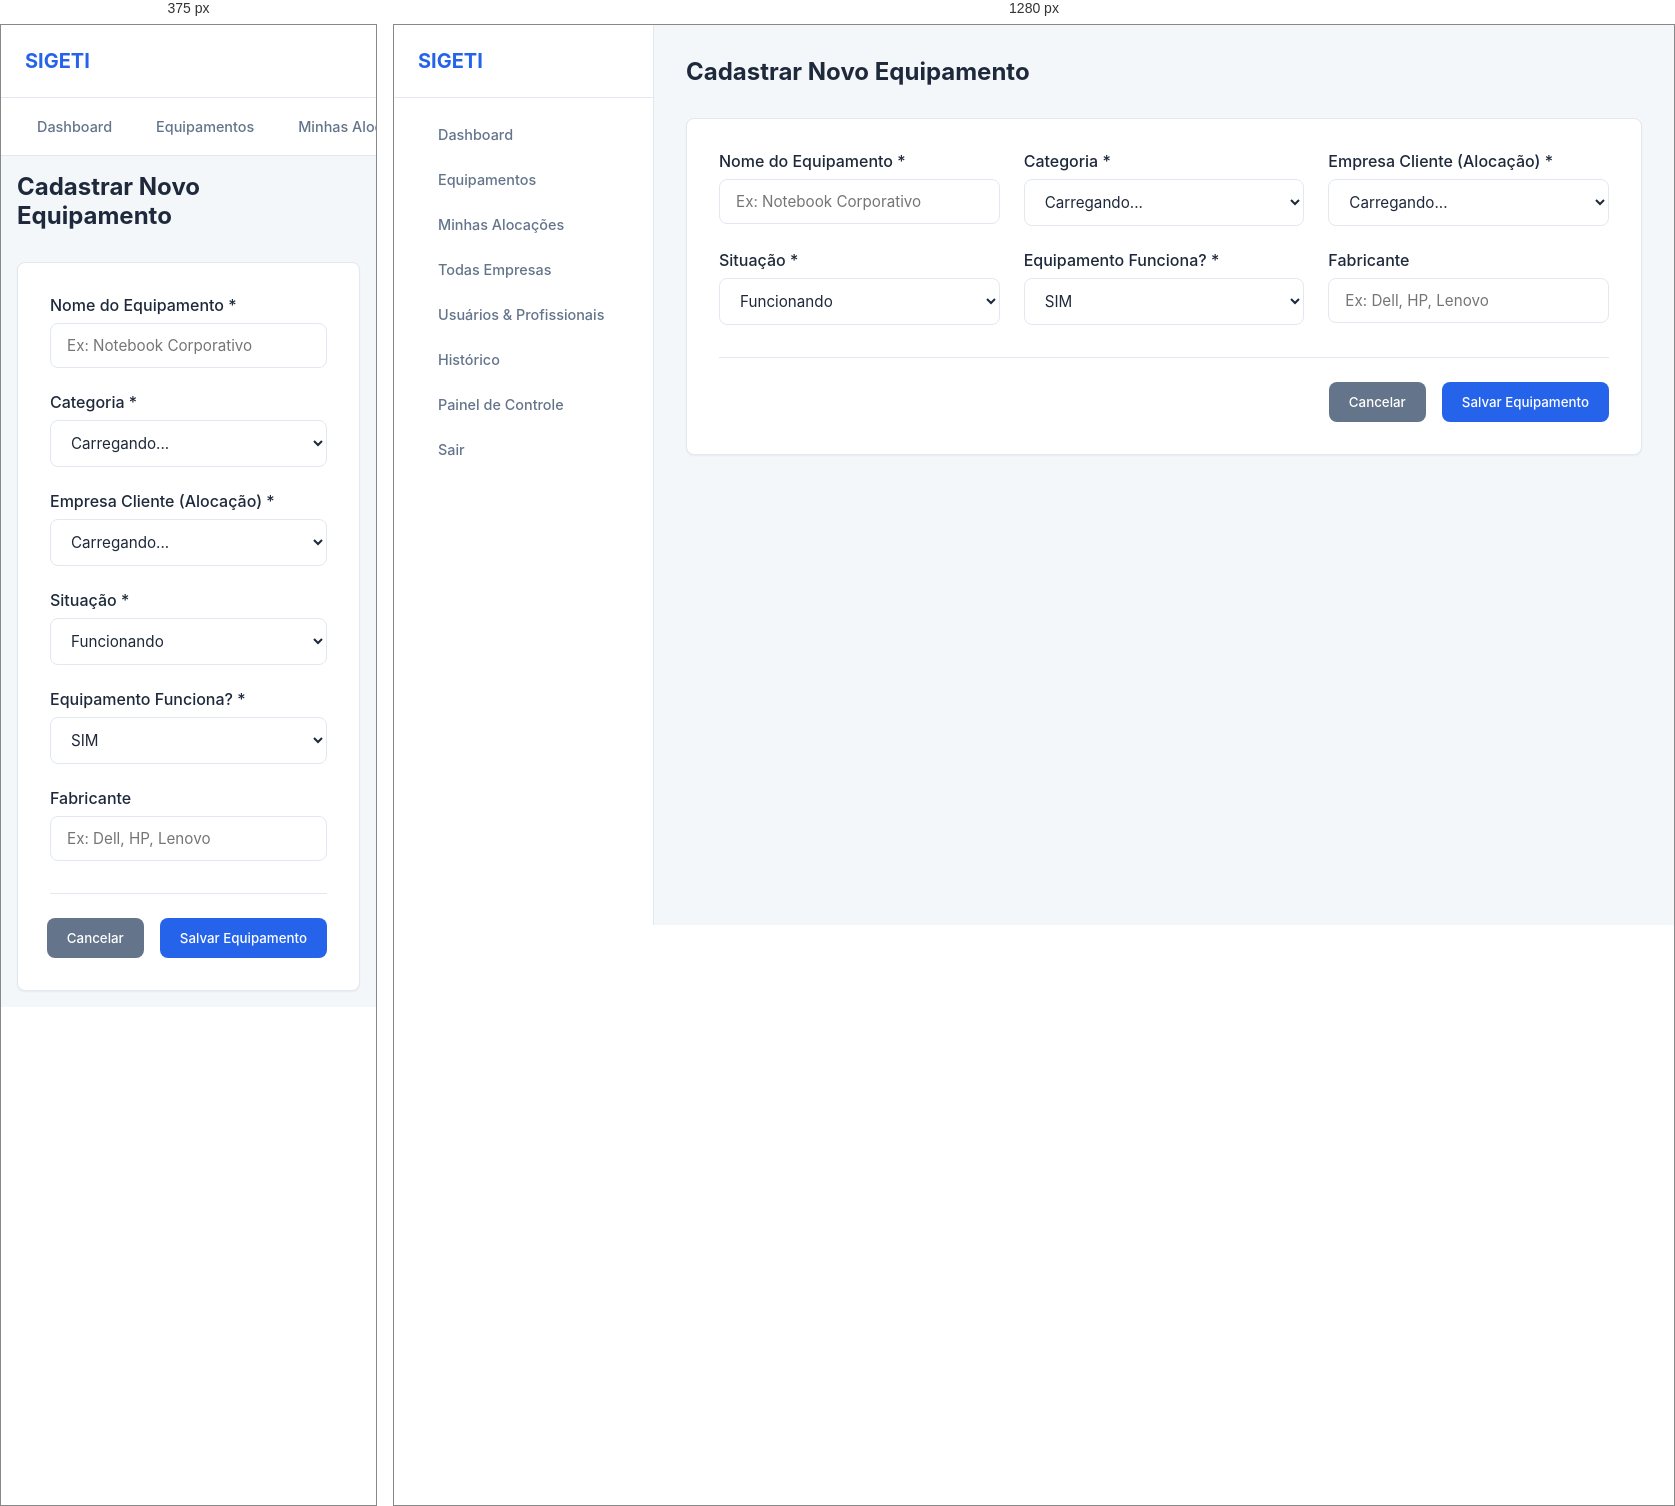
Rendered at 375 px and 1280 px, left to right.

<!-- file: equipment-new.html -->
<!DOCTYPE html>
<html lang="pt-BR">

<head>
    <meta charset="UTF-8">
    <meta name="viewport" content="width=device-width, initial-scale=1.0">
    <title>Novo Equipamento - SIGETI</title>
    <link rel="stylesheet" href="../css/style.css">
    <script src="https://unpkg.com/lucide@latest"></script>
    <style>
        .form-card {
            background: var(--surface-color);
            padding: 2rem;
            border-radius: var(--radius);
            box-shadow: var(--shadow-sm);
            border: 1px solid var(--border-color);
        }

        .form-grid {
            display: grid;
            grid-template-columns: repeat(auto-fit, minmax(250px, 1fr));
            gap: 1.5rem;
            margin-bottom: 1.5rem;
        }

        .form-group {
            display: flex;
            flex-direction: column;
        }

        .form-group label {
            margin-bottom: 0.5rem;
            font-weight: 500;
            color: var(--text-main);
        }

        .form-actions {
            display: flex;
            justify-content: flex-end;
            gap: 1rem;
            margin-top: 2rem;
            border-top: 1px solid var(--border-color);
            padding-top: 1.5rem;
        }
    </style>
</head>

<body>
    <div class="app-container">
        <aside class="sidebar">
            <div class="sidebar-header">SIGETI</div>
            <ul class="nav-menu">
                <li><a href="dashboard.html"><i data-lucide="layout-dashboard"></i> Dashboard</a></li>
                <li><a href="equipments.html"><i data-lucide="monitor"></i> Equipamentos</a></li>
                <li><a href="allocations.html"><i data-lucide="briefcase"></i> Minhas Alocações</a></li>
                <li><a href="companies.html"><i data-lucide="building"></i> Todas Empresas</a></li>
                <li><a href="users.html"><i data-lucide="users"></i> Usuários & Profissionais</a></li>
                <li><a href="history.html"><i data-lucide="history"></i> Histórico</a></li>
                <li><a href="control-panel.html"><i data-lucide="settings"></i> Painel de Controle</a></li>
                <li><a href="#" id="logoutBtn"><i data-lucide="log-out"></i> Sair</a></li>
            </ul>
        </aside>

        <main class="main-content">
            <header style="margin-bottom: 2rem;">
                <h2>Cadastrar Novo Equipamento</h2>
            </header>

            <div class="form-card">
                <form id="equipmentForm">
                    <div class="form-grid">
                        <div class="form-group">
                            <label>Nome do Equipamento *</label>
                            <input type="text" id="name" required placeholder="Ex: Notebook Corporativo">
                        </div>
                        <div class="form-group">
                            <label>Categoria *</label>
                            <select id="category_id" required>
                                <option value="">Carregando...</option>
                            </select>
                        </div>
                        <div class="form-group">
                            <label>Empresa Cliente (Alocação) *</label>
                            <select id="client_company_id" required>
                                <option value="">Carregando...</option>
                            </select>
                        </div>
                        <div class="form-group">
                            <label>Situação *</label>
                            <select id="status" required>
                                <option value="Funcionando">Funcionando</option>
                                <option value="Funcionando parcialmente">Funcionando parcialmente</option>
                                <option value="Danificado">Danificado</option>
                                <option value="Sem teste">Sem teste</option>
                                <option value="Em manutenção">Em manutenção</option>
                            </select>
                        </div>
                        <div class="form-group">
                            <label>Equipamento Funciona? *</label>
                            <select id="is_working" required>
                                <option value="true">SIM</option>
                                <option value="false">NÃO</option>
                            </select>
                        </div>
                        <div class="form-group">
                            <label>Fabricante</label>
                            <input type="text" id="manufacturer" placeholder="Ex: Dell, HP, Lenovo">
                        </div>
                    </div>

                    <div class="form-actions">
                        <button type="button" class="btn" style="background: var(--text-muted);"
                            onclick="window.location.href='equipments.html'">Cancelar</button>
                        <button type="submit" class="btn">Salvar Equipamento</button>
                    </div>
                </form>
            </div>
        </main>
    </div>

    <script>
        lucide.createIcons();
        const token = localStorage.getItem('sigeti_token');
        if (!token) window.location.href = '/';

        // Carregar selects no carregamento da página
        async function loadFormData() {
            try {
                // Busca Categorias
                const catRes = await fetch('/api/categories', { headers: { 'Authorization': `Bearer ${token}` } });
                const catData = await catRes.json();
                const catSelect = document.getElementById('category_id');
                catSelect.innerHTML = '<option value="">Selecione...</option>';
                catData.data.forEach(c => catSelect.innerHTML += `<option value="${c.id}">${c.name}</option>`);

                // Busca Empresas
                const compRes = await fetch('/api/companies', { headers: { 'Authorization': `Bearer ${token}` } });
                const compData = await compRes.json();
                const compSelect = document.getElementById('client_company_id');
                compSelect.innerHTML = '<option value="">Selecione...</option>';
                compData.data.forEach(c => compSelect.innerHTML += `<option value="${c.id}">${c.name}</option>`);
            } catch (error) {
                console.error("Erro ao carregar dados do formulário.");
            }
        }

        document.getElementById('equipmentForm').addEventListener('submit', async (e) => {
            e.preventDefault();

            const payload = {
                name: document.getElementById('name').value,
                category_id: document.getElementById('category_id').value,
                client_company_id: document.getElementById('client_company_id').value,
                status: document.getElementById('status').value,
                is_working: document.getElementById('is_working').value === 'true',
                manufacturer: document.getElementById('manufacturer').value,
                specs: {} // Mantido preparado para o futuro como JSON
            };

            try {
                const response = await fetch('/api/equipments', {
                    method: 'POST',
                    headers: {
                        'Content-Type': 'application/json',
                        'Authorization': `Bearer ${token}`
                    },
                    body: JSON.stringify(payload)
                });

                const data = await response.json();
                if (data.success) {
                    alert('Equipamento cadastrado com sucesso!');
                    window.location.href = 'equipments.html';
                } else {
                    alert('Erro: ' + data.message);
                }
            } catch (error) {
                alert('Erro ao conectar com o servidor.');
            }
        });

        loadFormData();
    </script>
</body>

</html>

/* @media block from style.css */
@media (max-width: 768px) {
    .app-container {
        flex-direction: column;
    }

    .sidebar {
        width: 100%;
        height: auto;
        border-right: none;
        border-bottom: 1px solid var(--border-color);
    }

    .nav-menu {
        display: flex;
        overflow-x: auto;
        white-space: nowrap;
        padding: 0.75rem;
        gap: 0.5rem;
    }

    .nav-menu li a {
        margin-bottom: 0;
        padding: 0.5rem 0.75rem;
    }

    .main-content {
        width: 100%;
        padding: 1rem;
    }
}